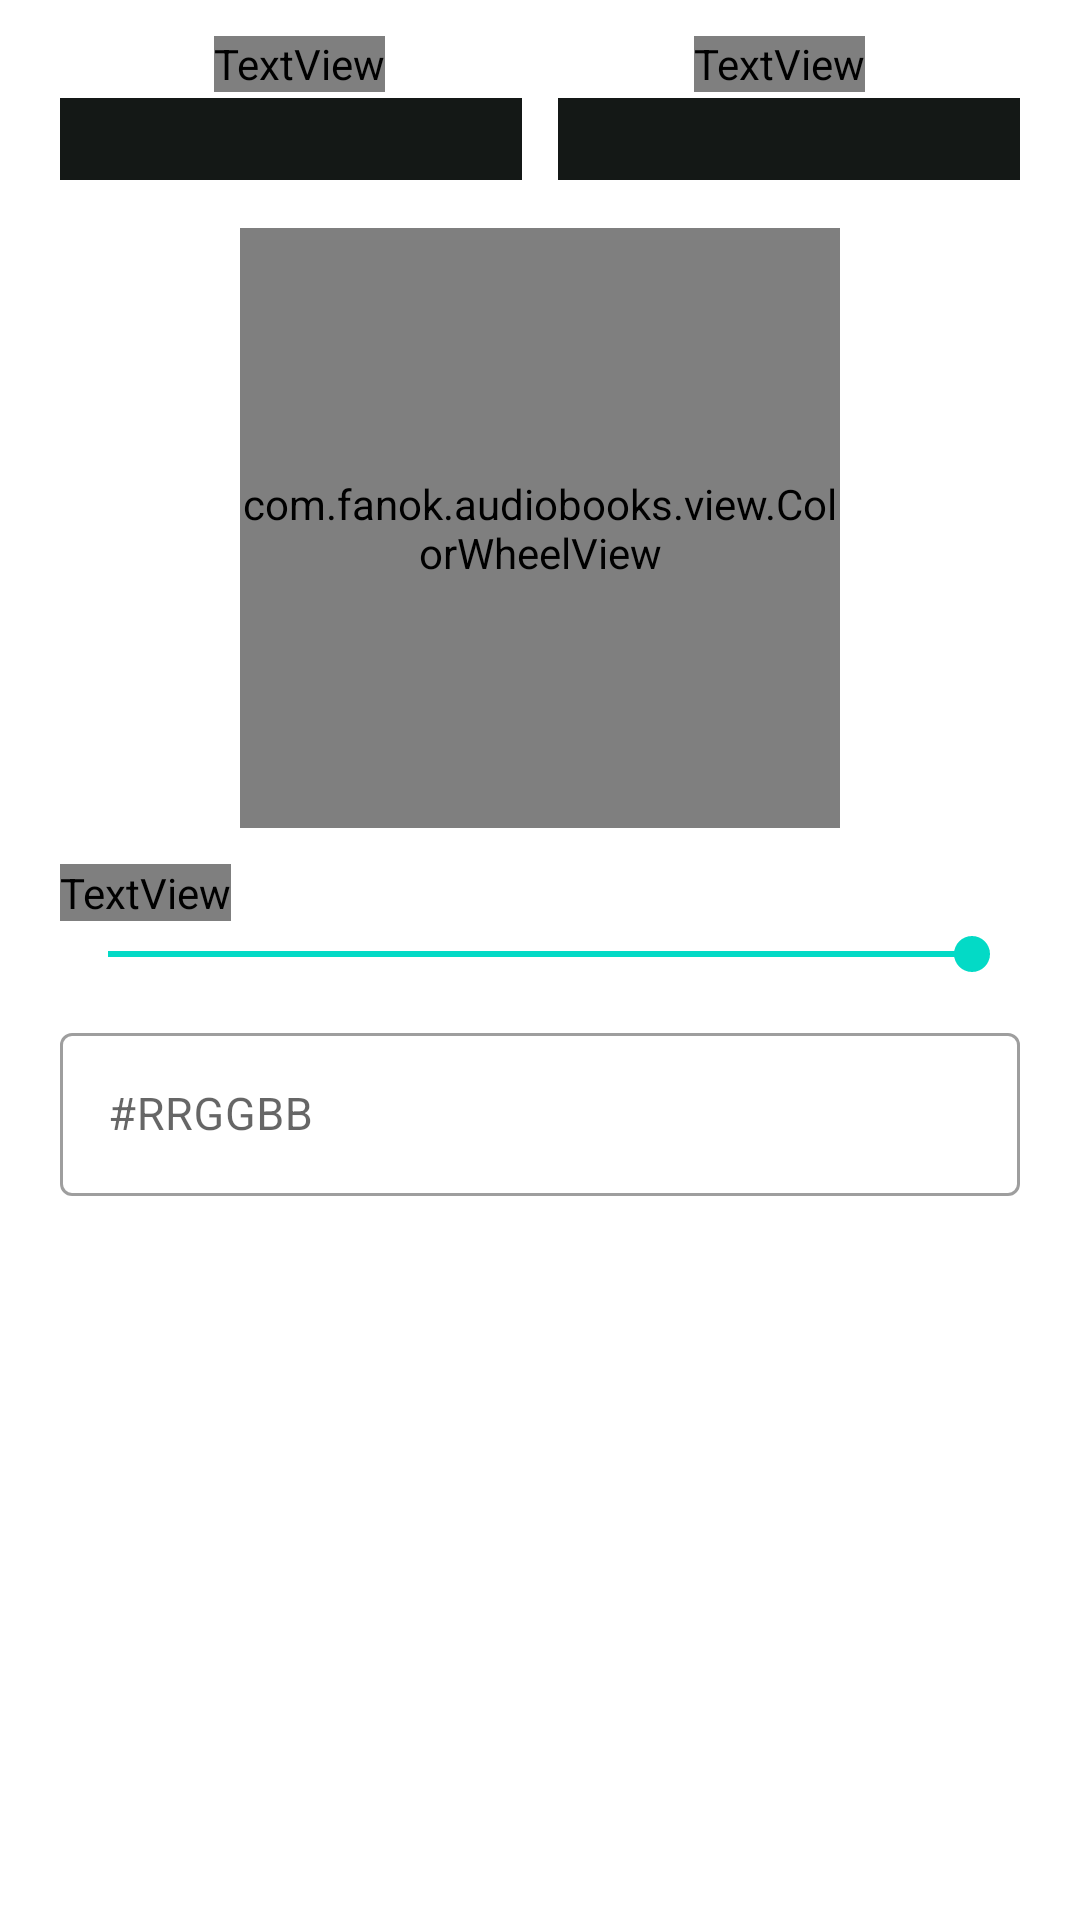

Layout XML and referenced resources for this Android screen:
<!-- AndroidManifest.xml: fallback theme Theme.MaterialComponents.DayNight.NoActionBar -->
<!-- res/layout/dialog_color_picker.xml -->
<?xml version="1.0" encoding="utf-8"?>
<LinearLayout xmlns:android="http://schemas.android.com/apk/res/android"
    android:layout_width="match_parent"
    android:layout_height="wrap_content"
    android:orientation="vertical"
    android:paddingStart="20dp"
    android:paddingEnd="20dp"
    android:paddingTop="12dp"
    android:paddingBottom="12dp">

    
    <LinearLayout
        android:layout_width="match_parent"
        android:layout_height="48dp"
        android:layout_marginBottom="12dp"
        android:orientation="horizontal">

        <LinearLayout
            android:layout_width="0dp"
            android:layout_height="match_parent"
            android:layout_weight="1"
            android:gravity="center"
            android:orientation="vertical">

            <TextView
                android:layout_width="wrap_content"
                android:layout_height="wrap_content"
                android:text="@string/color_picker_current"
                android:textColor="?attr/colorTextMuted"
                android:textSize="11sp" />

            <View
                android:id="@+id/colorPreviewCurrent"
                android:layout_width="match_parent"
                android:layout_height="28dp"
                android:layout_marginTop="2dp"
                android:layout_marginEnd="4dp"
                android:background="#141816" />
        </LinearLayout>

        <LinearLayout
            android:layout_width="0dp"
            android:layout_height="match_parent"
            android:layout_weight="1"
            android:gravity="center"
            android:orientation="vertical">

            <TextView
                android:layout_width="wrap_content"
                android:layout_height="wrap_content"
                android:text="@string/color_picker_new"
                android:textColor="?attr/colorTextMuted"
                android:textSize="11sp" />

            <View
                android:id="@+id/colorPreviewNew"
                android:layout_width="match_parent"
                android:layout_height="28dp"
                android:layout_marginStart="4dp"
                android:layout_marginTop="2dp"
                android:background="#141816" />
        </LinearLayout>
    </LinearLayout>

    
    <com.fanok.audiobooks.view.ColorWheelView
        android:id="@+id/colorWheel"
        android:layout_width="200dp"
        android:layout_height="200dp"
        android:layout_gravity="center_horizontal"
        android:layout_marginTop="4dp"
        android:layout_marginBottom="8dp" />

    
    <TextView
        android:id="@+id/brightnessLabel"
        android:layout_width="wrap_content"
        android:layout_height="wrap_content"
        android:layout_marginTop="4dp"
        android:text="@string/color_picker_brightness"
        android:textColor="?attr/colorTextMuted"
        android:textSize="11sp" />

    <SeekBar
        android:id="@+id/brightnessSlider"
        android:layout_width="match_parent"
        android:layout_height="wrap_content"
        android:layout_marginTop="2dp"
        android:layout_marginBottom="12dp"
        android:max="100"
        android:progress="100" />

    
    <com.google.android.material.textfield.TextInputLayout
        android:id="@+id/hexInputLayout"
        style="@style/Widget.MaterialComponents.TextInputLayout.OutlinedBox"
        android:layout_width="match_parent"
        android:layout_height="wrap_content"
        android:hint="@string/color_picker_hex_hint">

        <com.google.android.material.textfield.TextInputEditText
            android:id="@+id/hexInput"
            android:layout_width="match_parent"
            android:layout_height="wrap_content"
            android:inputType="textCapCharacters"
            android:maxLength="7"
            android:maxLines="1"
            android:textColor="@android:color/white"
            android:textSize="15sp" />
    </com.google.android.material.textfield.TextInputLayout>

</LinearLayout>
<!-- resources referenced by this layout -->
<resources>
  <string name="color_picker_brightness">Яркость</string>
  <string name="color_picker_current">Текущий</string>
  <string name="color_picker_hex_hint">#RRGGBB</string>
  <string name="color_picker_new">Новый</string>
</resources>
